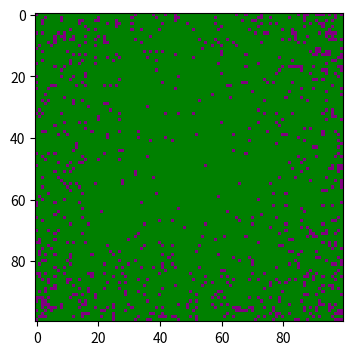

Recreate this plot in Python.
# import necessary libraries
import numpy as np
import matplotlib.pyplot as plt 
#define beta and gamma
beta=0.3
gamma=0.05
# make array of all susceptible population
population=np.zeros((100,100))
outbreak=np.random.choice(range(100),2)
population[outbreak[0],outbreak[1]]=1
#define a function to get the neighbors of infected people
def get_neighbors(i, j, connectivity=8):
    if connectivity == 8:
        neighbors = [(i-1, j),(i+1, j),(i, j-1),(i, j+1),(i-1, j-1),(i-1, j+1),(i+1, j-1), (i+1, j+1)]
    #check if neighbors in the plot
    neighbors = [(x, y) for x, y in neighbors if 0 <= x < population.shape[0] and 0 <= y < population.shape[1]]
    return neighbors
#loop over 100 time points
for m in range(0,100):
    new_population = population.copy()
    #find infected people
    infected=np.where(population==1)
    for i, j in zip(infected[0], infected[1]):
        #change some infected people to recovered people with the probability of gamma
        if population[i, j] == 1 and np.random.choice(range(2),1,p=[(1-gamma),gamma]).sum()==1:
            new_population[i, j] = 2
            continue
        #find the neighbors of infected people
        neighbors = get_neighbors(i, j, connectivity=8)
        for x, y in neighbors:
            #change some susceptible people to infected people with the probability of bata
            if population[x, y] == 0 and np.random.choice(range(2),1,p=[(1-beta),beta]).sum()==1:
                new_population[x, y] = 1      
    population = new_population
#draw a figure
plt.figure(figsize=(6,4),dpi=150)
cmap = plt.cm.colors.ListedColormap(['purple', 'yellow', 'green'])
plt.imshow(population,cmap=cmap,interpolation='nearest')
plt.show()